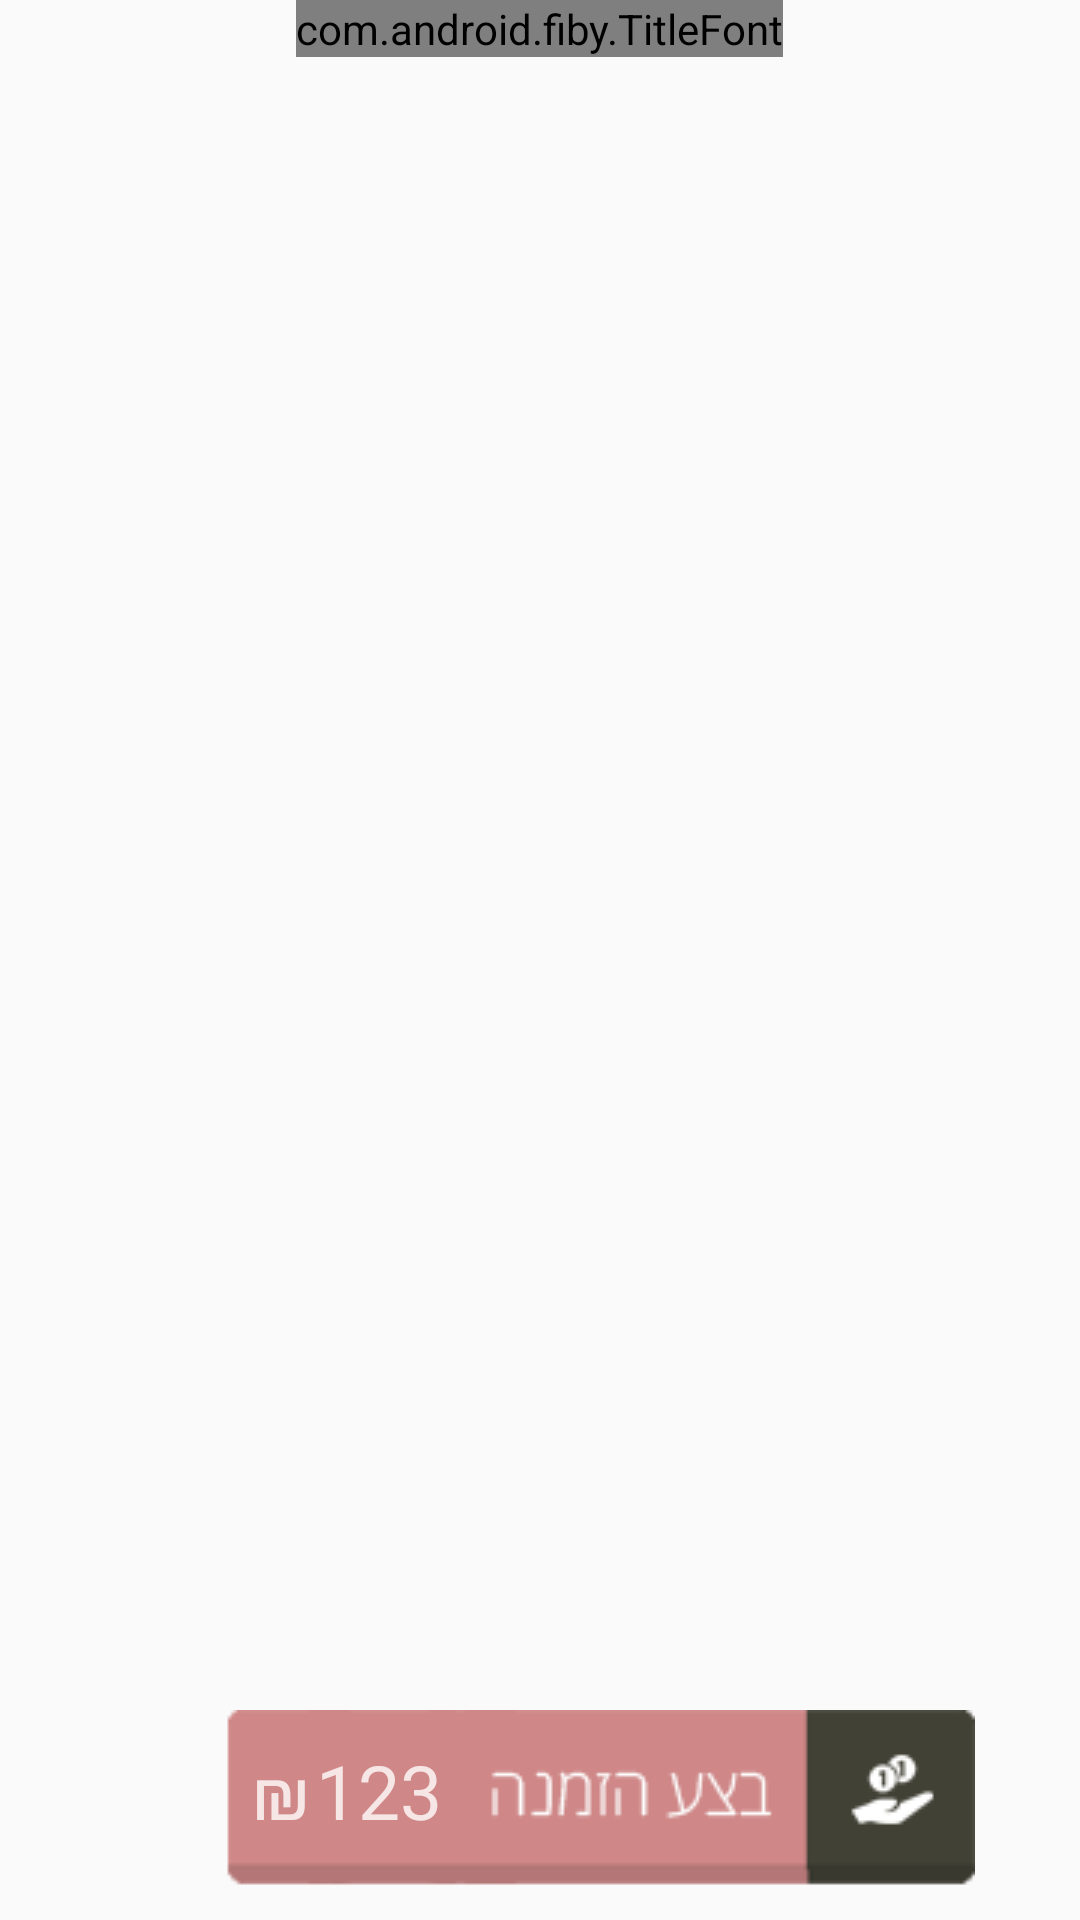

Write the Android layout XML for this screen, with the resource values it uses.
<!-- AndroidManifest.xml: application theme AppTheme -->
<!-- res/layout/list_fragment_layout.xml -->
<RelativeLayout xmlns:android="http://schemas.android.com/apk/res/android"
                android:layout_width="fill_parent"
                android:layout_height="fill_parent">

    <com.android.fiby.TitleFont
        android:textColor="#5e240a"
        android:layout_width="wrap_content"
        android:layout_height="wrap_content"
        android:layout_gravity="center"
        android:textSize="40dp"
        android:text="בדיקה"
        android:id="@+id/list_title"
        android:layout_alignParentTop="true"
        android:layout_centerHorizontal="true"/>

    <ListView
        android:layout_below="@+id/list_title"

        android:id="@android:id/list"
        android:layout_width="fill_parent"
        android:layout_height="fill_parent"
        android:layout_above="@+id/buy_now"/>

    
        
        
        
        
        
        
        
        

    <LinearLayout
        android:id="@+id/buy_now"
        android:layout_width="wrap_content"
        android:layout_height="wrap_content"
        android:background="@drawable/button"
        android:layout_gravity="center"
        android:layout_alignParentBottom="true"
        android:layout_centerHorizontal="true"
        android:gravity="center|left"
        android:layoutDirection="rtl"
        android:paddingLeft="32dp"

        android:orientation="horizontal"
        android:textDirection="rtl">

        <TextView
            android:id="@+id/text_price"
            android:layout_width="wrap_content"
            android:layout_height="wrap_content"
            android:paddingBottom="16dp"
            android:paddingLeft="2dp"
            android:textSize="25sp"
            android:textColor="#F7E6E6"
            android:text="123"/>

        <TextView
            android:layout_width="wrap_content"
            android:layout_height="wrap_content"
            android:paddingBottom="16dp"
            android:paddingLeft="17dp"
            android:textSize="25sp"
            android:textColor="#F7E6E6"
            android:text="₪"/>



    </LinearLayout>



</RelativeLayout>
<!-- resources referenced by this layout -->
<resources>
  <!-- drawable button: png bitmap (drawable, 3062 bytes) -->
  <style name="AppTheme" parent="Theme.AppCompat.Light.NoActionBar">
          
          
          
          
      </style>
</resources>
